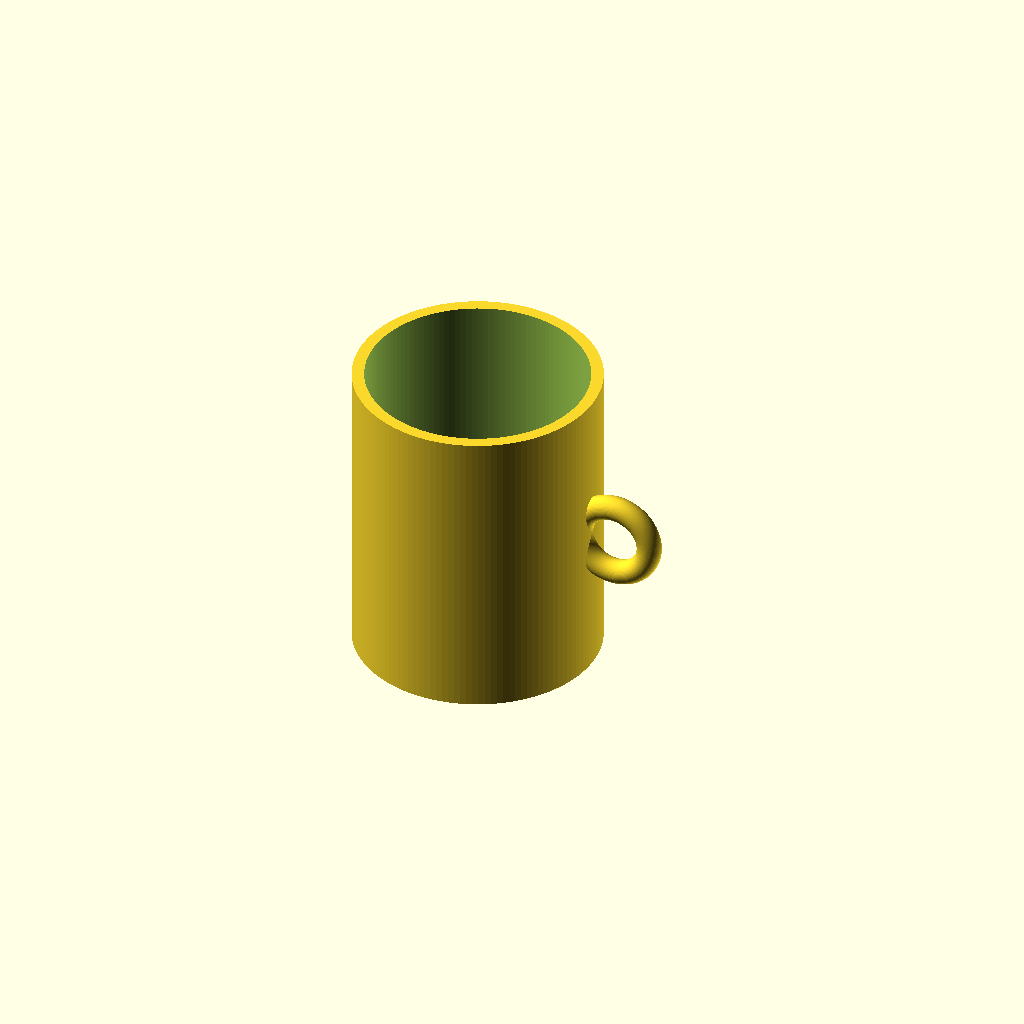
Cell 1: rendered with the file's own defaults.
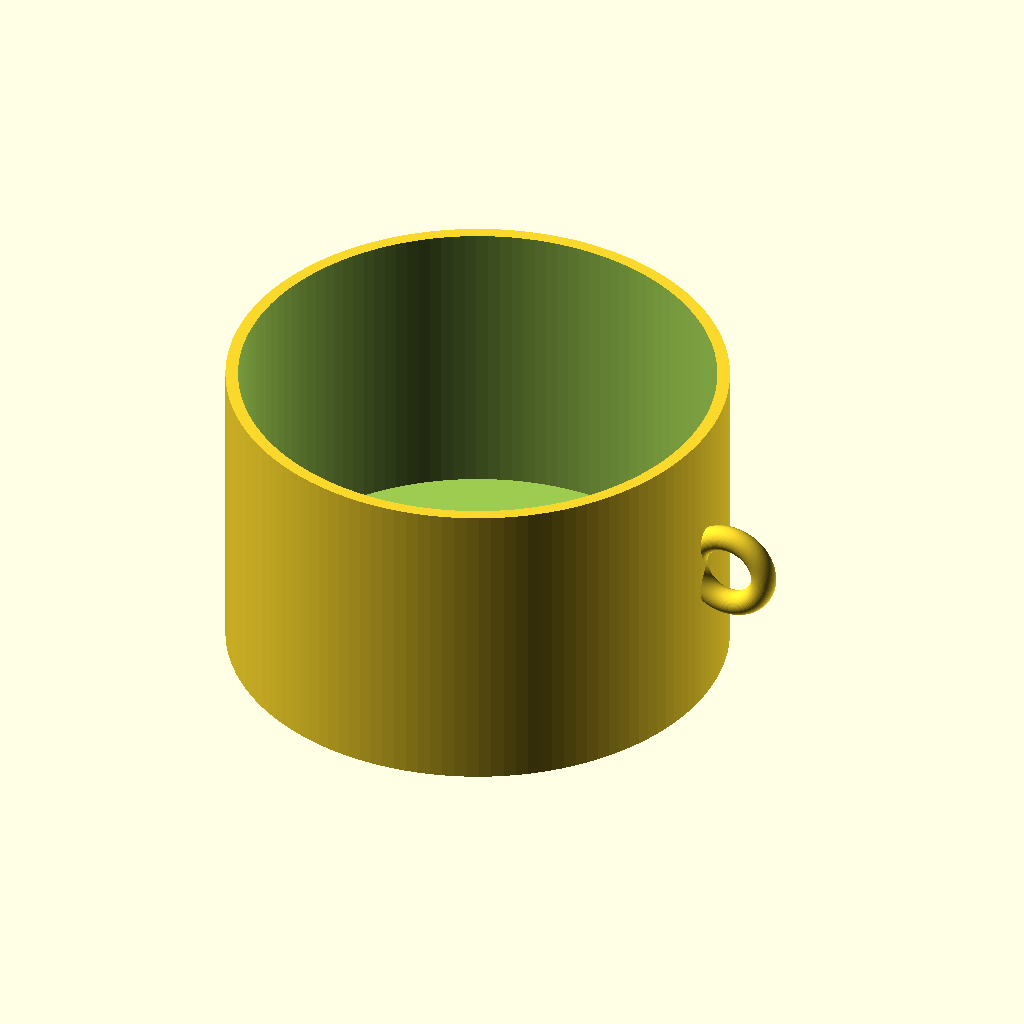
Cell 2: cup_outer_radius = 80 (everything else at default).
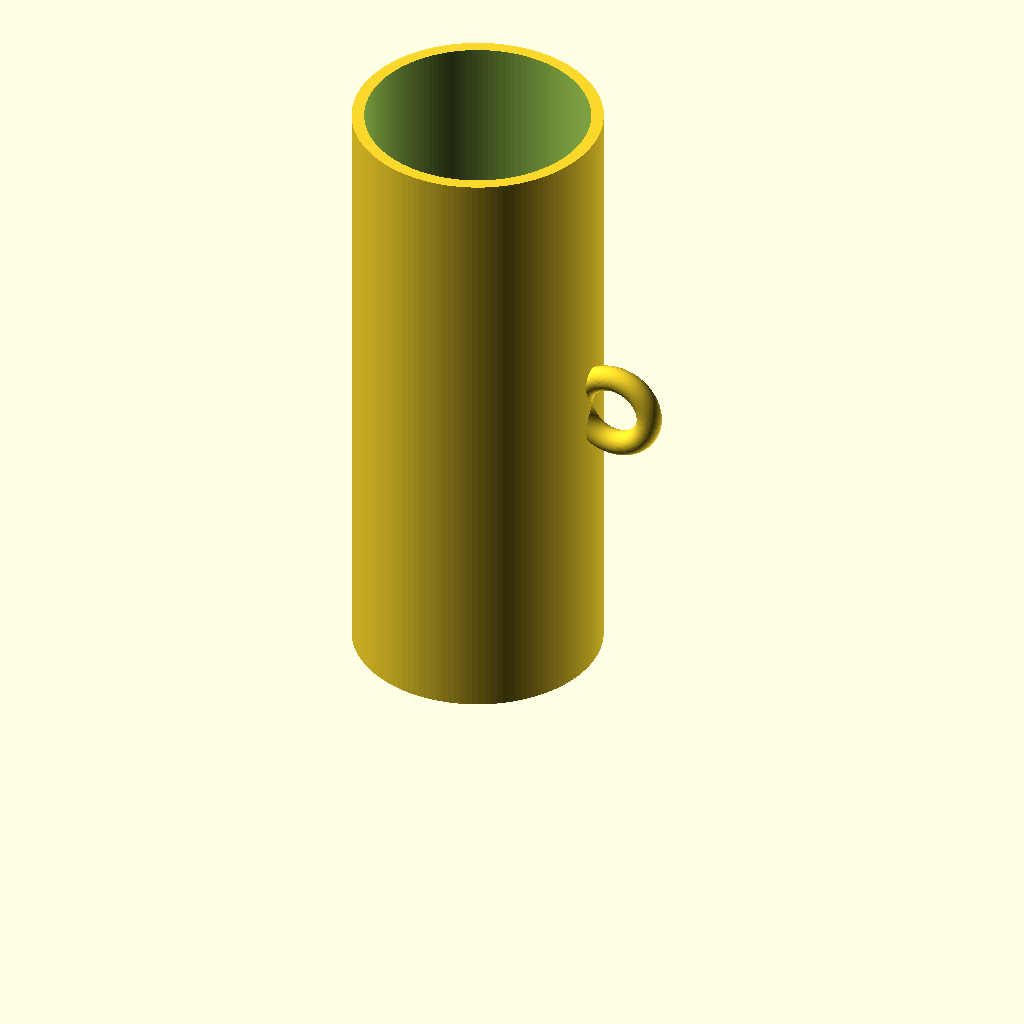
Cell 3 — cup_height set to 200, the other parameters unchanged.
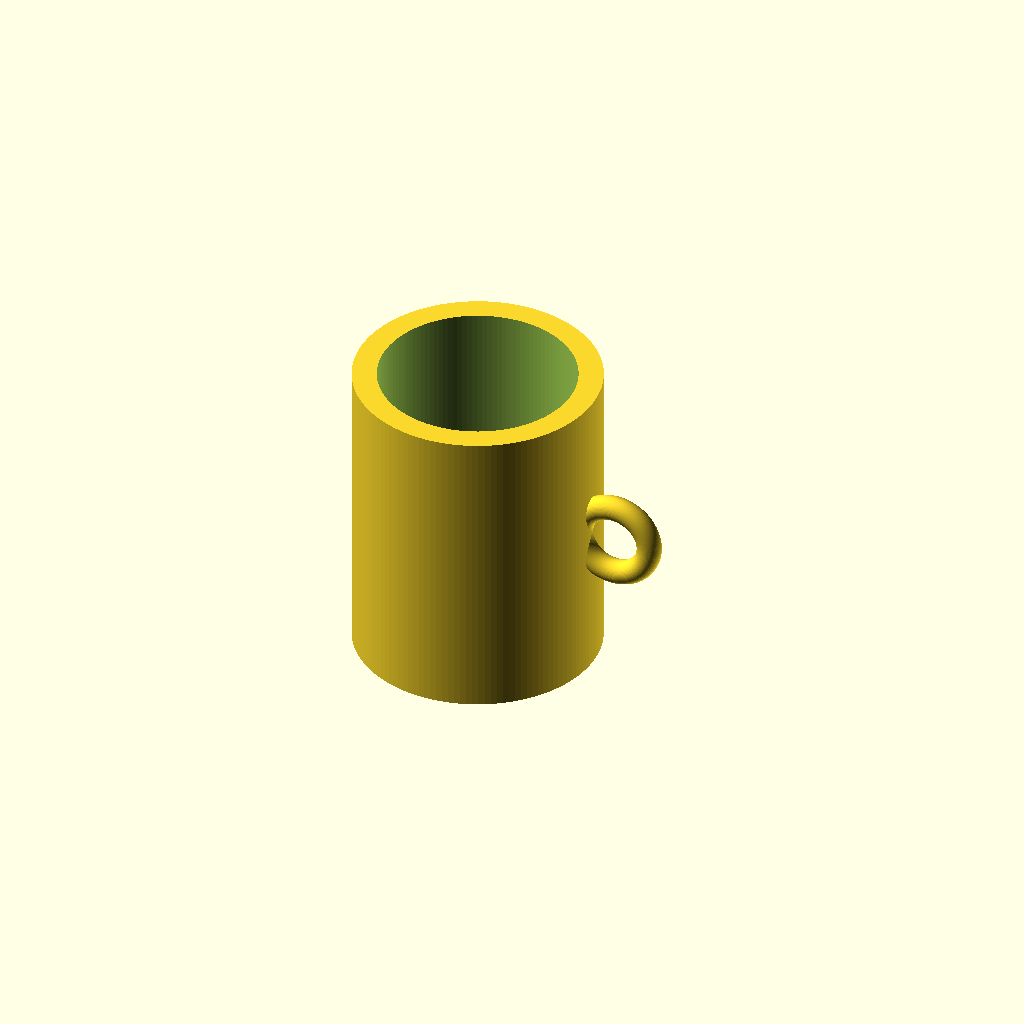
Cell 4 — wall_thickness set to 8, the other parameters unchanged.
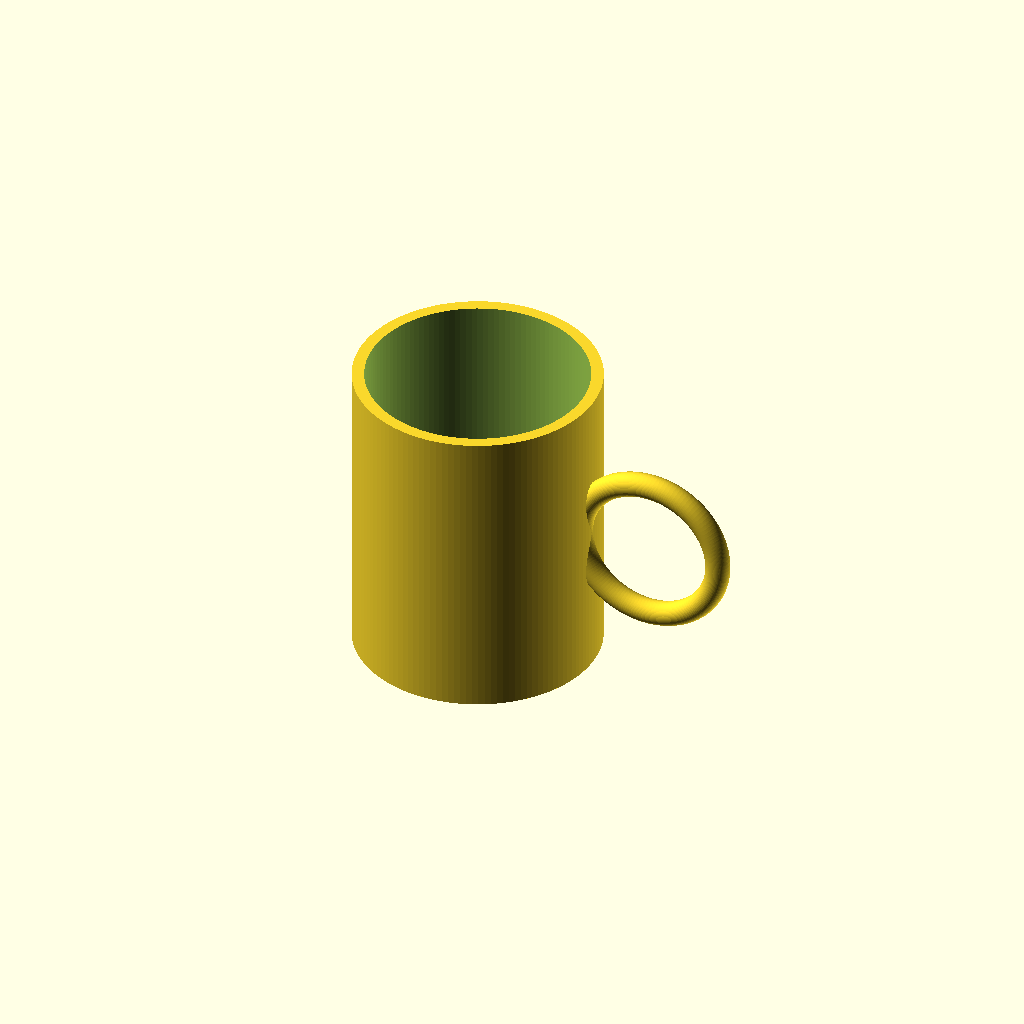
Cell 5: handle_radius = 24 (everything else at default).
All cells are drawn from one camera (rotation 55°, 0°, 25°, orthographic, colour scheme Cornfield), so only the parameter changes between them.
The OpenSCAD source (results/tier-1-mug/bare-high_gpt-5.6-sol-d66b06bf37bb-2026-09-05T10-39-58-356Z/final.scad):
$fn = 128;

cup_outer_radius = 40;
cup_height       = 100;
wall_thickness   = 4;
bottom_thickness = 6;

handle_radius    = 12;
handle_thickness = 4;
handle_center_x  = cup_outer_radius + handle_radius - handle_thickness;
handle_center_z  = cup_height / 2;

module torus(major_radius, tube_radius) {
    rotate([90, 0, 0])
        rotate_extrude(convexity = 10)
            translate([major_radius, 0, 0])
                circle(r = tube_radius, $fn = 64);
}

difference() {
    union() {
        cylinder(
            h = cup_height,
            r = cup_outer_radius
        );

        translate([handle_center_x, 0, handle_center_z])
            torus(handle_radius, handle_thickness);
    }

    translate([0, 0, bottom_thickness])
        cylinder(
            h = cup_height,
            r = cup_outer_radius - wall_thickness
        );
}
Parameter table extracted from the source (name, type, default, range or options):
cup_outer_radius: number, default 40
cup_height: number, default 100
wall_thickness: number, default 4
bottom_thickness: number, default 6
handle_radius: number, default 12
handle_thickness: number, default 4
